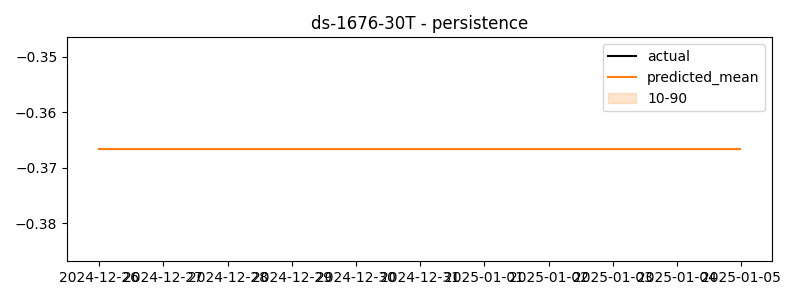

The file beside this chart, header and first rows:
timestamp, actual, predicted
2024-12-26 00:00:00, -0.5872, -0.3667
2024-12-26 00:30:00, -0.5636, -0.3667
2024-12-26 01:00:00, -0.626, -0.3667
2024-12-26 01:30:00, -0.5883, -0.3667
2024-12-26 02:00:00, -0.5109, -0.3667
2024-12-26 02:30:00, -0.4443, -0.3667
2024-12-26 03:00:00, -0.5346, -0.3667
2024-12-26 03:30:00, -0.5414, -0.3667
2024-12-26 04:00:00, -0.4317, -0.3667
2024-12-26 04:30:00, -0.7193, -0.3667
2024-12-26 05:00:00, -0.8251, -0.3667
2024-12-26 05:30:00, -0.5852, -0.3667
2024-12-26 06:00:00, -0.4201, -0.3667
2024-12-26 06:30:00, -0.5821, -0.3667
2024-12-26 07:00:00, -0.5278, -0.3667
2024-12-26 07:30:00, -0.5684, -0.3667
2024-12-26 08:00:00, -0.6677, -0.3667
2024-12-26 08:30:00, -0.6484, -0.3667
2024-12-26 09:00:00, -0.4423, -0.3667
2024-12-26 09:30:00, -0.5989, -0.3667
2024-12-26 10:00:00, -0.6683, -0.3667
2024-12-26 10:30:00, -0.6864, -0.3667
2024-12-26 11:00:00, -0.5165, -0.3667
2024-12-26 11:30:00, -0.5195, -0.3667
2024-12-26 12:00:00, -0.4788, -0.3667
2024-12-26 12:30:00, -0.6462, -0.3667
2024-12-26 13:00:00, -0.6412, -0.3667
2024-12-26 13:30:00, -0.4915, -0.3667
2024-12-26 14:00:00, -0.6381, -0.3667
2024-12-26 14:30:00, -0.7398, -0.3667
2024-12-26 15:00:00, -0.5748, -0.3667
2024-12-26 15:30:00, -0.607, -0.3667
2024-12-26 16:00:00, -0.6361, -0.3667
2024-12-26 16:30:00, -0.6387, -0.3667
2024-12-26 17:00:00, -0.6878, -0.3667
2024-12-26 17:30:00, -0.6929, -0.3667
2024-12-26 18:00:00, -0.5195, -0.3667
2024-12-26 18:30:00, -0.5979, -0.3667
2024-12-26 19:00:00, -0.6215, -0.3667
2024-12-26 19:30:00, -0.765, -0.3667
2024-12-26 20:00:00, -0.6827, -0.3667
2024-12-26 20:30:00, -0.8821, -0.3667
2024-12-26 21:00:00, -0.7995, -0.3667
2024-12-26 21:30:00, -0.7816, -0.3667
2024-12-26 22:00:00, -0.716, -0.3667
2024-12-26 22:30:00, -0.6495, -0.3667
2024-12-26 23:00:00, -0.6985, -0.3667
2024-12-26 23:30:00, -0.5555, -0.3667
2024-12-27 00:00:00, -0.7399, -0.3667
2024-12-27 00:30:00, -0.6977, -0.3667
2024-12-27 01:00:00, -0.5264, -0.3667
2024-12-27 01:30:00, -0.6985, -0.3667
2024-12-27 02:00:00, -0.601, -0.3667
2024-12-27 02:30:00, -0.6454, -0.3667
2024-12-27 03:00:00, -0.4608, -0.3667
2024-12-27 03:30:00, -0.5889, -0.3667
2024-12-27 04:00:00, -0.704, -0.3667
2024-12-27 04:30:00, -0.8304, -0.3667
2024-12-27 05:00:00, -0.7052, -0.3667
2024-12-27 05:30:00, -0.6453, -0.3667
... 420 more rows
